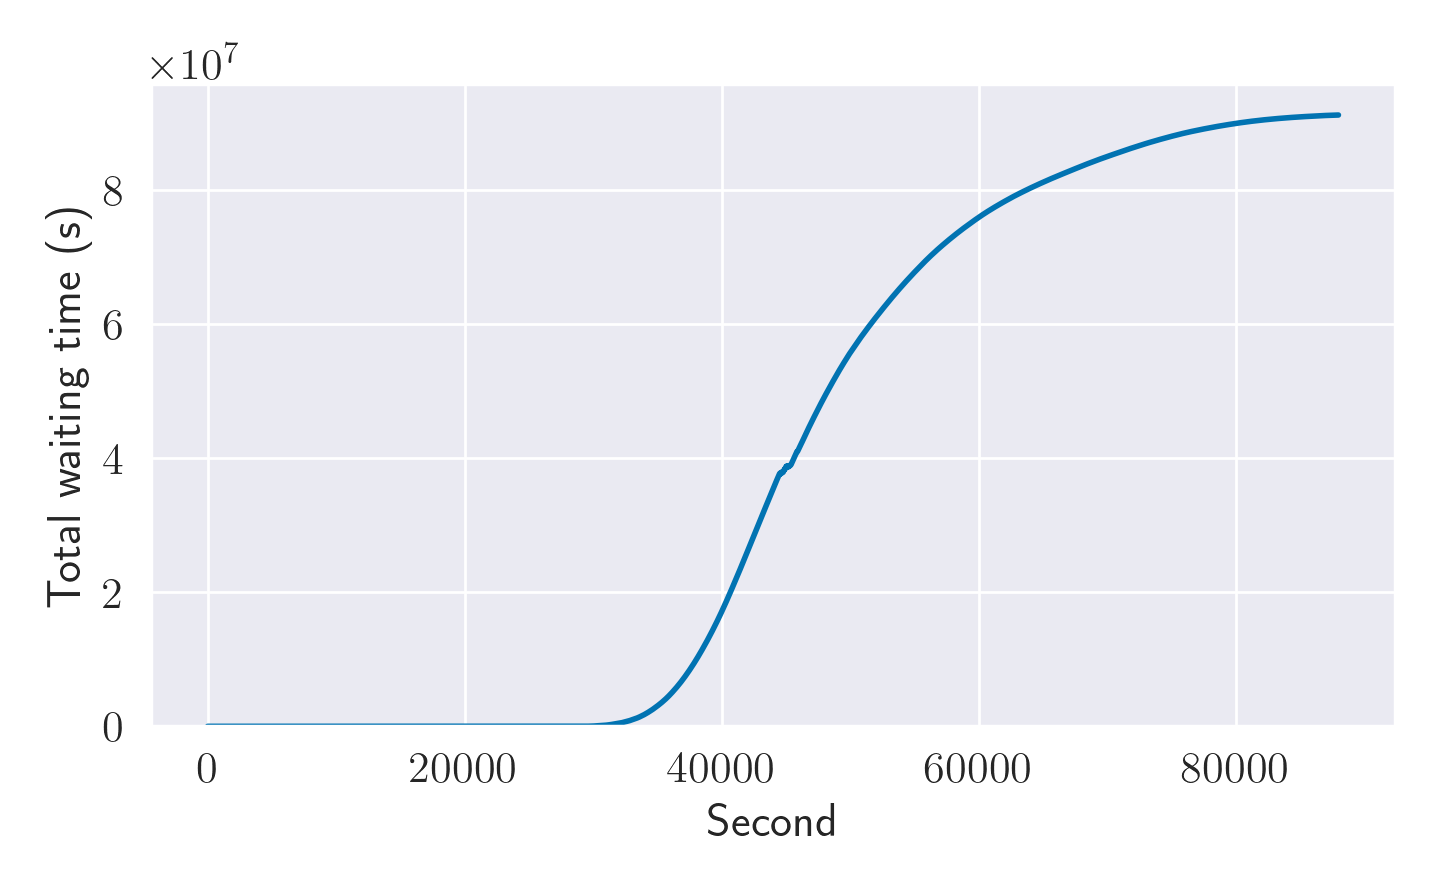

Source data for this figure (header and first rows):
, step_time, reward, total_stopped, total_wait_time
0, 5.0, , 0, 0.0
1, 10.0, 0.0, 0, 0.0
2, 15.0, 0.0, 0, 0.0
3, 20.0, 0.0, 0, 0.0
4, 25.0, 0.0, 0, 0.0
5, 30.0, 0.0, 0, 0.0
6, 35.0, 0.0, 0, 0.0
7, 40.0, 0.0, 0, 0.0
8, 45.0, 0.0, 0, 0.0
9, 50.0, 0.0, 0, 0.0
10, 55.0, 0.0, 0, 0.0
11, 60.0, 0.0, 0, 0.0
12, 65.0, 0.0, 0, 0.0
13, 70.0, 0.0, 0, 0.0
14, 75.0, 0.0, 0, 0.0
15, 80.0, 0.0, 0, 0.0
16, 85.0, 0.0, 0, 0.0
17, 90.0, 0.0, 0, 0.0
18, 95.0, 0.0, 0, 0.0
19, 100.0, 0.0, 0, 0.0
20, 105.0, 0.0, 0, 0.0
21, 110.0, 0.0, 0, 0.0
22, 115.0, 0.0, 0, 0.0
23, 120.0, 0.0, 0, 0.0
24, 125.0, 0.0, 0, 0.0
25, 130.0, 0.0, 0, 0.0
26, 135.0, 0.0, 0, 0.0
27, 140.0, 0.0, 0, 0.0
28, 145.0, 0.0, 0, 0.0
29, 150.0, 0.0, 0, 0.0
30, 155.0, 0.0, 0, 0.0
31, 160.0, 0.0, 0, 1.0
32, 165.0, 0.0, 0, 0.0
33, 170.0, 0.0, 0, 0.0
34, 175.0, 0.0, 0, 0.0
35, 180.0, 0.0, 1, 4.0
36, 185.0, 0.0, 1, 9.0
37, 190.0, 0.0, 1, 14.0
38, 195.0, 0.0, 1, 19.0
39, 200.0, 0.0, 1, 24.0
40, 205.0, 0.0, 1, 29.0
41, 210.0, 0.0, 1, 34.0
42, 215.0, 0.0, 1, 39.0
43, 220.0, 0.0, 1, 1.0
44, 225.0, 0.0, 1, 6.0
45, 230.0, 0.0, 1, 11.0
46, 235.0, 0.0, 1, 18.0
47, 240.0, 0.0, 1, 21.0
48, 245.0, 0.0, 0, 0.0
49, 250.0, 0.0, 0, 0.0
50, 255.0, 0.0, 0, 0.0
51, 260.0, 0.0, 0, 0.0
52, 265.0, 0.0, 0, 0.0
53, 270.0, 0.0, 0, 2.0
54, 275.0, 0.0, 1, 5.0
55, 280.0, 0.0, 1, 10.0
56, 285.0, 0.0, 0, 0.0
57, 290.0, 0.0, 0, 4.0
58, 295.0, 0.0, 0, 4.0
59, 300.0, 0.0, 0, 4.0
... 17,541 more rows
